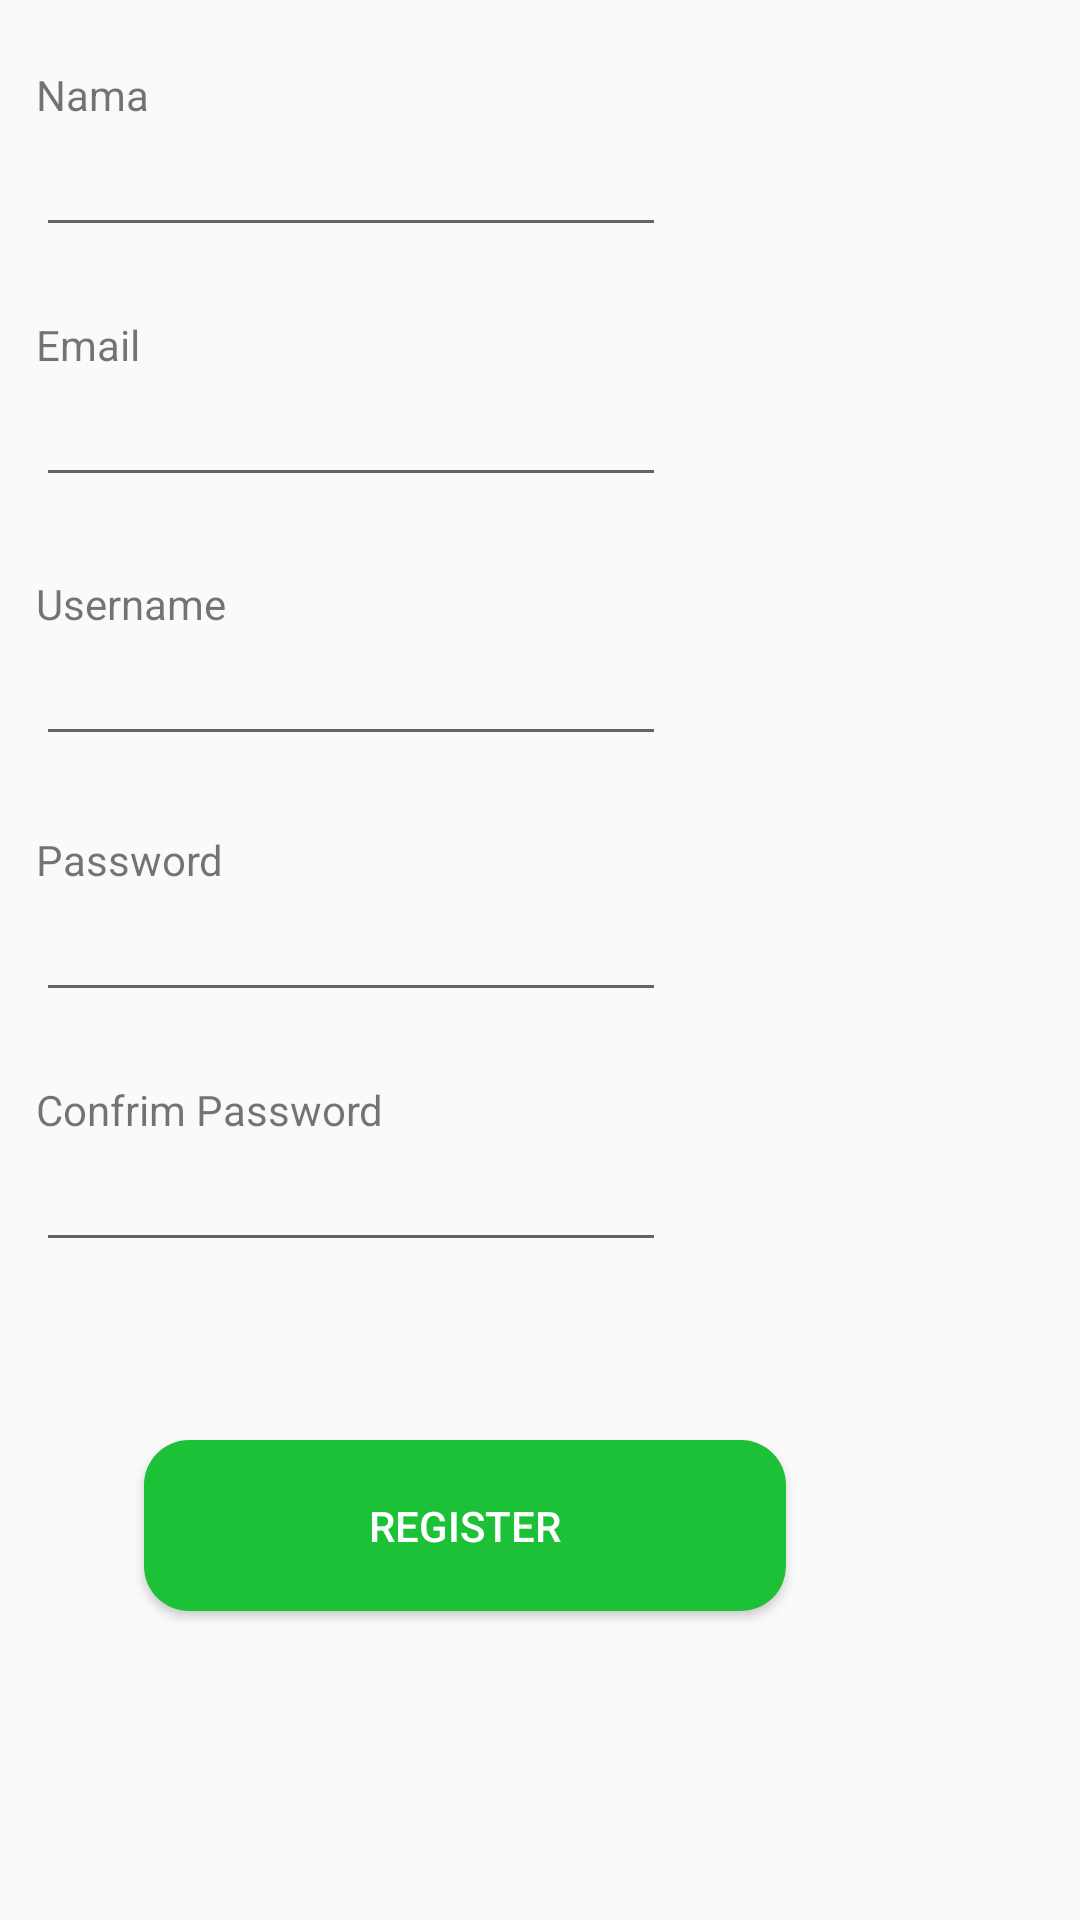

Write the Android layout XML for this screen, with the resource values it uses.
<!-- AndroidManifest.xml: application theme AppTheme -->
<!-- res/layout/activity_register.xml -->
<?xml version="1.0" encoding="utf-8"?>
<androidx.constraintlayout.widget.ConstraintLayout xmlns:android="http://schemas.android.com/apk/res/android"
    xmlns:app="http://schemas.android.com/apk/res-auto"
    xmlns:tools="http://schemas.android.com/tools"
    android:layout_width="match_parent"
    android:layout_height="match_parent"
    tools:context=".RegisterActivity">

    <RelativeLayout
        android:layout_width="297dp"
        android:layout_height="592dp">

        <TextView
            android:id="@+id/textView6"
            android:layout_width="wrap_content"
            android:layout_height="wrap_content"
            android:layout_alignParentStart="true"
            android:layout_alignParentLeft="true"
            android:layout_alignParentTop="true"
            android:layout_marginStart="12dp"
            android:layout_marginLeft="12dp"
            android:layout_marginTop="22dp"
            android:text="Nama" />

        <EditText
            android:id="@+id/TFname"
            android:layout_width="wrap_content"
            android:layout_height="wrap_content"
            android:layout_below="@id/textView6"
            android:layout_alignStart="@id/textView6"
            android:layout_alignLeft="@+id/textView6"
            android:ems="10"
            android:inputType="textPersonName" />

        <TextView
            android:id="@+id/textView7"
            android:layout_width="wrap_content"
            android:layout_height="wrap_content"
            android:layout_below="@id/TFname"
            android:layout_alignStart="@id/TFname"
            android:layout_alignLeft="@id/TFname"
            android:layout_marginTop="23dp"
            android:text="Email" />

        <EditText
            android:id="@+id/TFemail"
            android:layout_width="wrap_content"
            android:layout_height="wrap_content"
            android:layout_below="@id/textView7"
            android:layout_alignStart="@id/textView7"
            android:layout_alignLeft="@id/textView7"
            android:ems="10"
            android:inputType="textPersonName" />

        <TextView
            android:id="@+id/textView8"
            android:layout_width="wrap_content"
            android:layout_height="wrap_content"
            android:layout_below="@id/TFemail"
            android:layout_alignStart="@id/TFemail"
            android:layout_alignLeft="@id/TFemail"
            android:layout_marginTop="26dp"
            android:text="Username" />

        <EditText
            android:id="@+id/TFuname"
            android:layout_width="wrap_content"
            android:layout_height="wrap_content"
            android:layout_below="@id/textView8"
            android:layout_alignStart="@id/textView8"
            android:layout_alignLeft="@id/textView8"
            android:ems="10"
            android:inputType="textPersonName" />

        <TextView
            android:id="@+id/textView9"
            android:layout_width="wrap_content"
            android:layout_height="wrap_content"
            android:layout_below="@id/TFuname"
            android:layout_alignStart="@id/TFuname"
            android:layout_alignLeft="@id/TFuname"
            android:layout_marginTop="25dp"
            android:text="Password" />

        <EditText
            android:id="@+id/TFpass1"
            android:layout_width="wrap_content"
            android:layout_height="wrap_content"
            android:layout_below="@id/textView9"
            android:layout_alignStart="@id/textView9"
            android:layout_alignLeft="@id/textView9"
            android:ems="10"
            android:inputType="textPassword" />

        <TextView
            android:id="@+id/textView10"
            android:layout_width="wrap_content"
            android:layout_height="wrap_content"
            android:layout_below="@id/TFpass1"
            android:layout_alignStart="@id/TFpass2"
            android:layout_alignLeft="@id/TFpass2"
            android:layout_marginTop="23dp"
            android:text="Confrim Password" />

        <EditText
            android:id="@+id/TFpass2"
            android:layout_width="wrap_content"
            android:layout_height="wrap_content"
            android:layout_below="@id/textView10"
            android:layout_alignStart="@id/TFpass1"
            android:layout_alignLeft="@id/TFpass1"
            android:ems="10"
            android:inputType="textPassword" />

        <Button
            android:id="@+id/Bregister"
            android:layout_width="214dp"
            android:layout_height="57dp"
            android:layout_marginLeft="48dp"
            android:layout_marginEnd="-122dp"
            android:layout_marginTop="480dp"
            android:background="@drawable/custombtn2"
            android:onClick="onRegisterClick"
            android:text="Register"
            android:textColor="#ffffff" />
    </RelativeLayout>




</androidx.constraintlayout.widget.ConstraintLayout>
<!-- resources referenced by this layout -->
<resources>
  <!-- drawable custombtn2 (drawable-v24) -->
  <?xml version="1.0" encoding="utf-8"?>
  <shape xmlns:android="http://schemas.android.com/apk/res/android"
      android:shape="rectangle">
  
      <solid android:color="#1DC137"/>
  
      <corners android:radius="15dp"/>
  
  </shape>
  <style name="AppTheme" parent="Theme.AppCompat.Light.NoActionBar">
          
          <item name="colorPrimary">@color/colorPrimary</item>
          <item name="colorPrimaryDark">#FFFFFF</item>
      </style>
  <!-- not gathered from this repository: default colours our renderer supplied (Android Studio template values) -->
  <color name="colorPrimary">#FF6200EE</color>
</resources>
